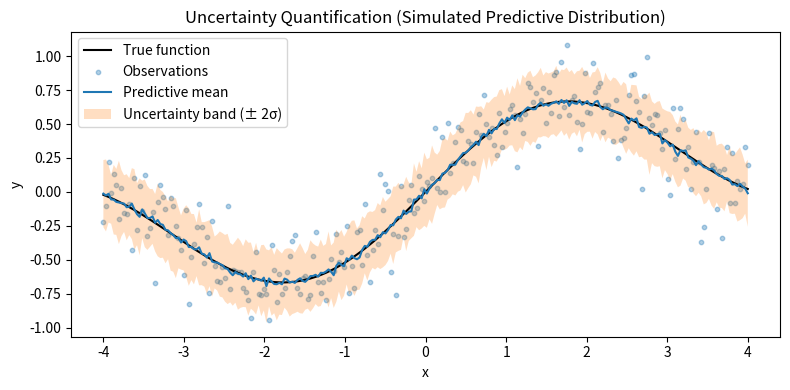

Python code for this plot:
"""
Uncertainty Quantification
=================================

This is a minimal Sphinx-Gallery example.
"""

import numpy as np
import matplotlib.pyplot as plt


# %%
# Create a synthetic regression dataset
# -------------------------------------

rng = np.random.default_rng(123)

X = np.linspace(-4, 4, 250)
true_function = 0.5 * np.sin(X) + 0.1 * X

# Observation noise (aleatoric)
obs_std = 0.2
y = true_function + rng.normal(0, obs_std, size=len(X))


# %%
# Simulate a predictive distribution
# ----------------------------------
#
# We simulate model uncertainty by drawing multiple "model predictions".
# Think of these as predictions from an ensemble of models.

n_samples = 50
pred_samples = []

for _ in range(n_samples):
    # Simulated epistemic uncertainty (model variation)
    model_variation = rng.normal(0, 0.12, size=len(X))
    pred_samples.append(true_function + model_variation)

pred_samples = np.asarray(pred_samples)

pred_mean = pred_samples.mean(axis=0)
pred_std = pred_samples.std(axis=0)


# %%
# Plot uncertainty quantification
# -------------------------------

plt.figure(figsize=(8, 4))

plt.plot(X, true_function, color="black", label="True function")
plt.scatter(X, y, s=10, alpha=0.35, label="Observations")

# Predictive mean
plt.plot(X, pred_mean, color="tab:blue", label="Predictive mean")

# Uncertainty band (mean ± 2 std)
plt.fill_between(
    X,
    pred_mean - 2 * pred_std,
    pred_mean + 2 * pred_std,
    alpha=0.25,
    label="Uncertainty band (± 2σ)",
)

plt.xlabel("x")
plt.ylabel("y")
plt.title("Uncertainty Quantification (Simulated Predictive Distribution)")
plt.legend()
plt.tight_layout()
plt.show()

